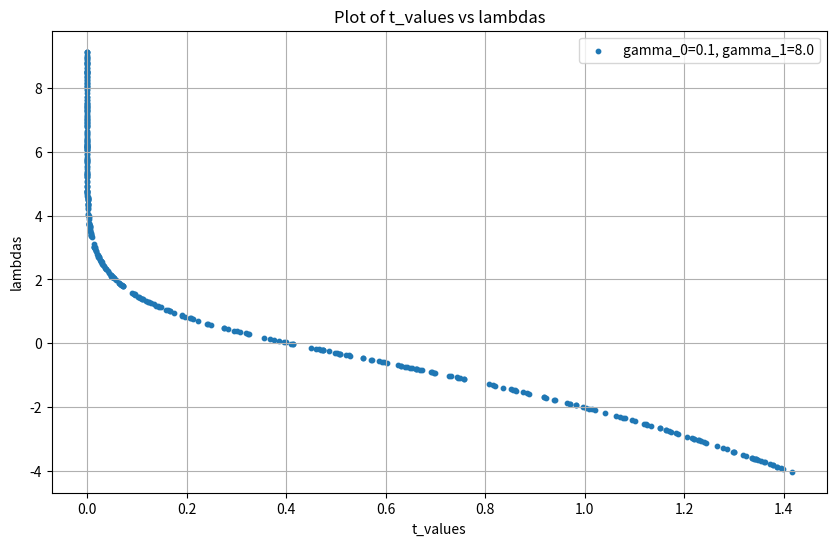

This chart was generated by the following Python code:
import numpy as np
import matplotlib.pyplot as plt

# Define the function
def alpha_2(t,  gamma_0=0.0, gamma_1=20.0):
    gamma_t = - (gamma_0 * t / 2 + t ** 2 / 4 * (gamma_1 - gamma_0))
    return np.exp(2 * gamma_t)

def sigma_2(t,  gamma_0=0.0, gamma_1=20.0):
    return 1 - alpha_2(t, gamma_0, gamma_1)

def lambda_2(t, gamma_0=0.0, gamma_1=20.0):
    lambda_t = np.log(alpha_2(t, gamma_0, gamma_1) / sigma_2(t, gamma_0, gamma_1))
    return lambda_t

def t_(lmd,  gamma_0=0.0, gamma_1=20.0):
    t_lambda = 2 * np.log(np.exp(-2 * lmd) + 1) / (np.sqrt(
        gamma_0 ** 2 + (gamma_1 - gamma_0) * 2 * np.log(np.exp(-2 * lmd) + 1)) + gamma_0)
    return t_lambda

def ve_snr(t,  gamma_0=0.0,  gamma_1=20.0):
    return sigma_2(t,  gamma_0, gamma_1) / alpha_2(t,  gamma_0, gamma_1)

def vp_snr(t,  gamma_0=0.0,  gamma_1=20.0):
    return sigma_2(t,  gamma_0, gamma_1) / alpha_2(t,  gamma_0, gamma_1)

# Define different gamma values
gamma_values = [(0.1, 8.0)]
t_min = 1e-3
t_max = 1

# Plot the function for each set of gamma values
plt.figure(figsize=(10, 6))
for gamma_0, gamma_1 in gamma_values:
    print(gamma_0, gamma_1)
    lambda_min = lambda_2(t_min, gamma_0, gamma_1)
    lambda_max = lambda_2(t_max, gamma_0, gamma_1)
    lambdas = np.random.uniform(lambda_min, lambda_max, size=400)
    t_values = t_(lambdas, gamma_0, gamma_1)
    print(t_values)
    plt.scatter(t_values, lambdas, s=10,
                label=f'gamma_0={gamma_0}, gamma_1={gamma_1}')  # Adjust the `s` parameter for dot size

plt.xlabel('t_values')
plt.ylabel('lambdas')
plt.title('Plot of t_values vs lambdas')
plt.legend()
plt.grid(True)
plt.show()